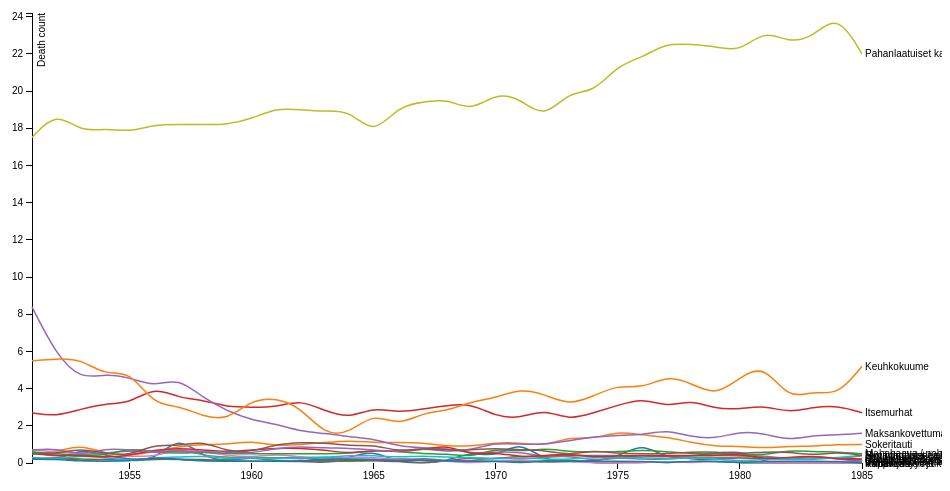
D3 v3 page, settled after 360 driven frames (6 s of simulated time); the page loaded 1 data file(s).



var margin = {top: 20, right: 80, bottom: 30, left: 50},
    width = 960 - margin.left - margin.right,
    height = 500 - margin.top - margin.bottom;

var parseDate = d3.time.format("%Y").parse;

var x = d3.time.scale()
    .range([0, width]);

var y = d3.scale.linear()
    .range([height, 0]);

var color = d3.scale.category10();

var xAxis = d3.svg.axis()
    .scale(x)
    .orient("bottom");

var yAxis = d3.svg.axis()
    .scale(y)
    .orient("left");

var line = d3.svg.line()
    .interpolate("basis")
    .x(function(d) { return x(d.year); })
    .y(function(d) { return y(d.deathCount); });

var svg = d3.select("body").append("svg")
    .attr("width", width + margin.left + margin.right)
    .attr("height", height + margin.top + margin.bottom)
  .append("g")
    .attr("transform", "translate(" + margin.left + "," + margin.top + ")");

d3.csv("1951-1985.csv", function(error, data) {
  if (error) throw error;

  color.domain(d3.keys(data[0]).filter(function(key) { return key !== "year"; }));

  data.forEach(function(d) {
    d.year = parseDate(d.year);
  });

  var causeOfDeaths = color.domain().map(function(name) {
    return {
      name: name,
      values: data.map(function(d) {
        return {year: d.year, deathCount: +d[name]};
      })
    };
  });

  x.domain(d3.extent(data, function(d) { return d.year; }));

  y.domain([
    d3.min(causeOfDeaths, function(c) { return d3.min(c.values, function(v) { return v.deathCount; }); }),
    d3.max(causeOfDeaths, function(c) { return d3.max(c.values, function(v) { return v.deathCount; }); })
  ]);

  svg.append("g")
      .attr("class", "x axis")
      .attr("transform", "translate(0," + height + ")")
      .call(xAxis);

  svg.append("g")
      .attr("class", "y axis")
      .call(yAxis)
    .append("text")
      .attr("transform", "rotate(-90)")
      .attr("y", 6)
      .attr("dy", ".71em")
      .style("text-anchor", "end")
      .text("Death count");

  var causeOfDeath = svg.selectAll(".causeOfDeath")
      .data(causeOfDeaths)
    .enter().append("g")
      .attr("class", "causeOfDeath");

  causeOfDeath.append("path")
      .attr("class", "line")
      .attr("d", function(d) { return line(d.values); })
      .style("stroke", function(d) { return color(d.name); });

  causeOfDeath.append("text")
      .datum(function(d) { return {name: d.name, value: d.values[d.values.length - 1]}; })
      .attr("transform", function(d) { return "translate(" + x(d.value.year) + "," + y(d.value.deathCount) + ")"; })
      .attr("x", 3)
      .attr("dy", ".35em")
      .text(function(d) { return d.name; });
});



### data: 1951-1985.csv
year, Influenssa, Sokeritauti, Umpilisäkkeentulehdus, Itsemurhat, Hengityselinten tuberkuloosi, Muut tuberkuloosimuodot, Kuppa ja sen jälkitilat, Muut tartunta- ja loistaudit, Pahanlaatuiset kasvaimet sekä imusuoni- …, Hyvänlaatuiset ja tarkemmin määrittelemä…, Vähäverisyydet, Keuhkokuume, Mahahaava / pohjukaissuolihaava, Suolentukkeuma ja tyrä, Maksankovettuma, Synnynnäiset epämuodostumat
1951, 0.3, 0.5, 0.2, 2.7, 8.4, 0.2, 0.7, 0.6, 17.5, 0.3, 0.2, 5.5, 0.6, 0.5, 0.7, 0.5
1952, 0.1, 0.6, 0.3, 2.5, 5.8, 0.3, 0.6, 0.3, 18.9, 0.2, 0.2, 5.6, 0.5, 0.4, 0.8, 0.5
1953, 0.8, 1.0, 0.2, 2.9, 4.5, 0.1, 0.5, 0.5, 17.8, 0.4, 0.1, 5.6, 0.4, 0.4, 0.4, 0.8
1954, 0.4, 0.5, 0.2, 3.2, 4.8, 0.2, 0.3, 0.5, 18.0, 0.3, 0.1, 4.7, 0.4, 0.3, 0.8, 0.5
1955, 0.2, 0.4, 0.1, 3.2, 4.6, 0.2, 0.4, 0.7, 17.8, 0.1, 0.1, 5.0, 0.8, 0.4, 0.7, 0.4
1956, 0.1, 0.6, 0.2, 4.1, 4.1, 0.2, 0.3, 0.5, 18.2, 0.3, 0.3, 3.1, 0.6, 0.7, 0.6, 1.0
1957, 1.5, 0.9, 0.2, 3.5, 4.6, 0.2, 0.8, 0.8, 18.2, 0.3, 0.2, 3.1, 0.5, 0.8, 0.6, 0.9
1958, 0.3, 1.0, 0.1, 3.4, 3.5, 0.2, 0.6, 0.4, 18.2, 0.4, 0.1, 2.5, 0.6, 0.7, 0.6, 1.2
1959, 0.1, 1.0, 0.2, 3.0, 2.8, 0.1, 0.4, 0.3, 18.2, 0.2, 0.1, 2.3, 0.5, 0.6, 0.6, 0.6
1960, 0.3, 1.2, 0.3, 3.0, 2.3, 0.1, 0.3, 0.3, 18.5, 0.3, 0.1, 3.4, 0.5, 0.7, 0.5, 0.6
1961, 0.2, 0.9, 0.1, 3.0, 2.1, 0.1, 0.5, 0.3, 19.1, 0.2, 0.1, 3.5, 0.5, 0.8, 0.8, 1.0
1962, 0.4, 1.0, 0.1, 3.4, 1.7, 0.1, 0.3, 0.2, 19.0, 0.3, 0.1, 3.0, 0.5, 0.8, 0.9, 1.1
1963, 0.0, 1.1, 0.1, 2.8, 1.6, 0.0, 0.3, 0.3, 18.9, 0.3, 0.2, 1.5, 0.5, 0.7, 0.8, 1.1
1964, 0.3, 1.2, 0.1, 2.4, 1.4, 0.2, 0.3, 0.2, 19.0, 0.4, 0.2, 1.6, 0.5, 0.5, 0.8, 0.9
1965, 0.7, 1.1, 0.1, 3.0, 1.3, 0.1, 0.3, 0.2, 17.6, 0.4, 0.2, 2.7, 0.7, 0.7, 0.7, 1.0
1966, 0.0, 1.1, 0.3, 2.7, 0.9, 0.1, 0.2, 0.1, 19.2, 0.3, 0.1, 2.0, 0.6, 0.6, 0.6, 0.6
1967, 0.0, 1.1, 0.1, 2.9, 0.8, 0.0, 0.2, 0.3, 19.4, 0.4, 0.2, 2.7, 0.5, 0.7, 0.8, 0.8
1968, 0.1, 0.9, 0.1, 3.1, 0.8, 0.1, 0.1, 0.1, 19.6, 0.3, 0.1, 2.8, 0.5, 1.0, 0.6, 0.7
1969, 0.6, 0.9, 0.1, 3.2, 0.5, 0.3, 0.0, 0.1, 18.9, 0.3, 0.1, 3.3, 0.3, 0.4, 0.7, 0.7
1970, 0.3, 1.1, 0.1, 2.5, 0.6, 0.2, 0.1, 0.3, 19.9, 0.2, 0.1, 3.5, 0.8, 0.6, 1.1, 0.8
1971, 1.2, 1.1, 0.1, 2.4, 0.6, 0.4, 0.2, 0.2, 19.6, 0.3, 0.0, 4.0, 0.6, 0.3, 1.0, 0.7
1972, 0.1, 0.9, 0.1, 2.9, 0.3, 0.3, 0.0, 0.3, 18.5, 0.2, 0.1, 3.7, 0.8, 0.4, 1.0, 0.7
1973, 0.1, 1.4, 0.2, 2.3, 0.4, 0.5, 0.1, 0.4, 20.0, 0.2, 0.1, 3.1, 0.6, 0.5, 1.2, 0.4
1974, 0.1, 1.3, 0.0, 2.7, 0.4, 0.3, 0.0, 0.1, 19.9, 0.3, 0.1, 3.6, 0.6, 0.3, 1.4, 0.7
1975, 0.3, 1.7, 0.0, 3.1, 0.4, 0.3, 0.0, 0.3, 21.4, 0.3, 0.1, 4.2, 0.6, 0.4, 1.5, 0.5
1976, 1.1, 1.5, 0.1, 3.5, 0.4, 0.4, 0.0, 0.2, 21.8, 0.3, 0.1, 4.0, 0.7, 0.4, 1.5, 0.5
1977, 0.2, 1.4, 0.0, 3.0, 0.3, 0.4, 0.1, 0.2, 22.6, 0.2, 0.0, 4.7, 0.6, 0.4, 1.8, 0.5
1978, 0.4, 1.1, 0.1, 3.4, 0.4, 0.2, 0.0, 0.3, 22.5, 0.3, 0.1, 4.3, 0.5, 0.4, 1.4, 0.6
1979, 0.5, 0.9, 0.1, 2.9, 0.4, 0.2, 0.1, 0.3, 22.4, 0.2, 0.1, 3.6, 0.5, 0.4, 1.3, 0.6
1980, 0.7, 0.9, 0.0, 2.9, 0.4, 0.3, 0.1, 0.3, 22.1, 0.1, 0.0, 4.6, 0.5, 0.5, 1.7, 0.5
1981, 0.0, 0.8, 0.0, 3.1, 0.4, 0.2, 0.0, 0.4, 23.3, 0.2, 0.1, 5.3, 0.4, 0.2, 1.6, 0.6
1982, 0.0, 0.9, 0.0, 2.7, 0.2, 0.2, 0.0, 0.1, 22.6, 0.2, 0.1, 3.4, 0.7, 0.3, 1.2, 0.6
1983, 0.1, 0.9, 0.0, 3.0, 0.4, 0.2, 0.0, 0.4, 22.9, 0.2, 0.1, 3.9, 0.6, 0.4, 1.5, 0.4
1984, 0.0, 1.0, 0.0, 3.1, 0.2, 0.3, 0.0, 0.2, 24.2, 0.3, 0.1, 3.6, 0.6, 0.2, 1.5, 0.6
1985, 0.0, 1.0, 0.1, 2.7, 0.1, 0.2, 0.0, 0.4, 22.0, 0.4, 0.0, 5.2, 0.5, 0.2, 1.6, 0.4